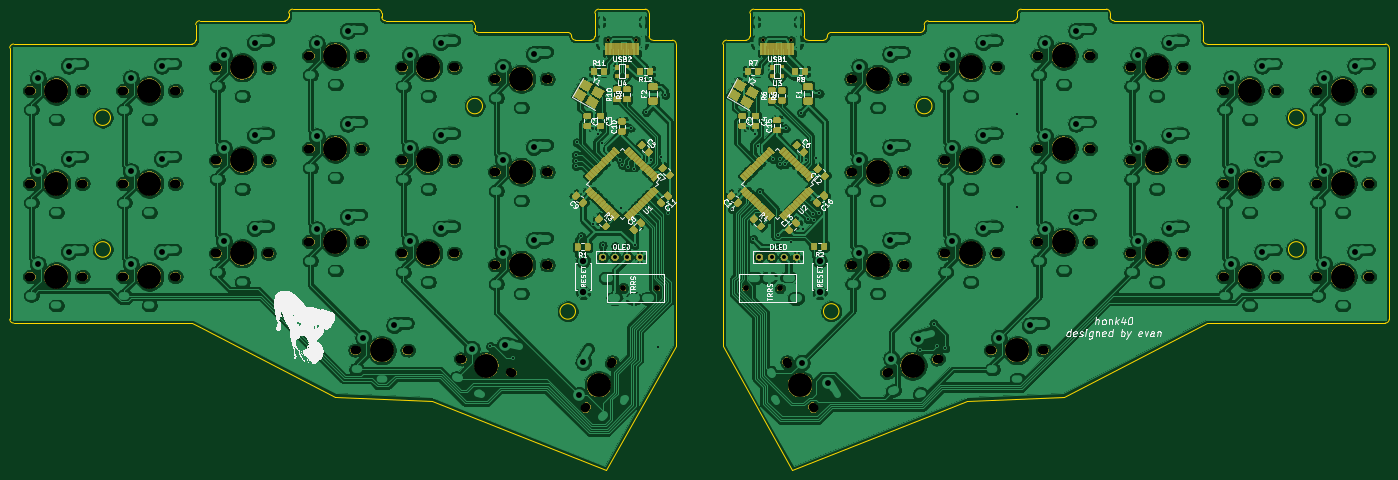
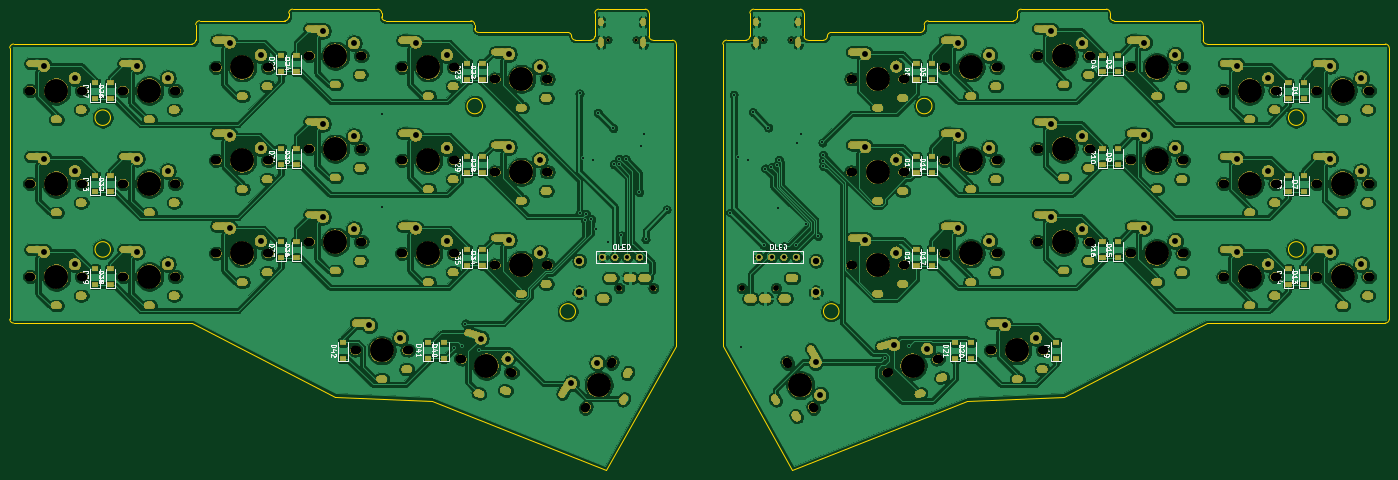
Circuit board: 11 layer files. Board 282.6 x 94.5 mm.
- bottom_copper: Corne Integrated Microchip-B_Cu.gbr (703026 bytes)
- bottom_mask: Corne Integrated Microchip-B_Mask.gbr (448190 bytes)
- paste: Corne Integrated Microchip-B_Paste.gbr (2623 bytes)
- bottom_silk: Corne Integrated Microchip-B_SilkS.gbr (46663 bytes)
- outline: Corne Integrated Microchip-Edge_Cuts.gbr (5838 bytes)
- top_copper: Corne Integrated Microchip-F_Cu.gbr (902435 bytes)
- top_mask: Corne Integrated Microchip-F_Mask.gbr (242677 bytes)
- paste: Corne Integrated Microchip-F_Paste.gbr (128750 bytes)
- top_silk: Corne Integrated Microchip-F_SilkS.gbr (2765045 bytes)
- drill: Corne Integrated Microchip-NPTH.drl (3673 bytes)
- drill: Corne Integrated Microchip-PTH.drl (9704 bytes)

=== bottom_copper: Corne Integrated Microchip-B_Cu.gbr (703026 bytes, source omitted) ===
=== bottom_mask: Corne Integrated Microchip-B_Mask.gbr (448190 bytes, source omitted) ===
=== paste: Corne Integrated Microchip-B_Paste.gbr ===
G04 #@! TF.GenerationSoftware,KiCad,Pcbnew,(5.1.4)-1*
G04 #@! TF.CreationDate,2023-05-20T17:31:51-04:00*
G04 #@! TF.ProjectId,Corne Integrated Microchip,436f726e-6520-4496-9e74-656772617465,rev?*
G04 #@! TF.SameCoordinates,Original*
G04 #@! TF.FileFunction,Paste,Bot*
G04 #@! TF.FilePolarity,Positive*
%FSLAX46Y46*%
G04 Gerber Fmt 4.6, Leading zero omitted, Abs format (unit mm)*
G04 Created by KiCad (PCBNEW (5.1.4)-1) date 2023-05-20 17:31:51*
%MOMM*%
%LPD*%
G04 APERTURE LIST*
%ADD10R,1.200000X0.900000*%
G04 APERTURE END LIST*
D10*
X222250000Y-109537500D03*
X222250000Y-112837500D03*
X204787500Y-109475000D03*
X204787500Y-112775000D03*
X201612500Y-109475000D03*
X201612500Y-112775000D03*
X273050000Y-94456250D03*
X273050000Y-97756250D03*
X269875000Y-94456250D03*
X269875000Y-97756250D03*
X234950000Y-88900000D03*
X234950000Y-92200000D03*
X231775000Y-88900000D03*
X231775000Y-92200000D03*
X196850000Y-90487500D03*
X196850000Y-93787500D03*
X193675000Y-90425000D03*
X193675000Y-93725000D03*
X273050000Y-75406250D03*
X273050000Y-78706250D03*
X269875000Y-75406250D03*
X269875000Y-78706250D03*
X234950000Y-69850000D03*
X234950000Y-73150000D03*
X231775000Y-69850000D03*
X231775000Y-73150000D03*
X196850000Y-71437500D03*
X196850000Y-74737500D03*
X193675000Y-71437500D03*
X193675000Y-74737500D03*
X273050000Y-56356250D03*
X273050000Y-59656250D03*
X269875000Y-56356250D03*
X269875000Y-59656250D03*
X234950000Y-50737500D03*
X234950000Y-54037500D03*
X231775000Y-50737500D03*
X231775000Y-54037500D03*
X196850000Y-52387500D03*
X196850000Y-55687500D03*
X193675000Y-52387500D03*
X193675000Y-55687500D03*
X96837500Y-109537500D03*
X96837500Y-112837500D03*
X93662500Y-109537500D03*
X93662500Y-112837500D03*
X76200000Y-109537500D03*
X76200000Y-112837500D03*
X104775000Y-90487500D03*
X104775000Y-93787500D03*
X101600000Y-90487500D03*
X101600000Y-93787500D03*
X66675000Y-88900000D03*
X66675000Y-92200000D03*
X63500000Y-88900000D03*
X63500000Y-92200000D03*
X28575000Y-94456250D03*
X28575000Y-97756250D03*
X25400000Y-94456250D03*
X25400000Y-97756250D03*
X104775000Y-71437500D03*
X104775000Y-74737500D03*
X101600000Y-71437500D03*
X101600000Y-74737500D03*
X66675000Y-69850000D03*
X66675000Y-73150000D03*
X63500000Y-69850000D03*
X63500000Y-73150000D03*
X28575000Y-75406250D03*
X28575000Y-78706250D03*
X25400000Y-75406250D03*
X25400000Y-78706250D03*
X104775000Y-52387500D03*
X104775000Y-55687500D03*
X101600000Y-52387500D03*
X101600000Y-55687500D03*
X66675000Y-50800000D03*
X66675000Y-54100000D03*
X63500000Y-50800000D03*
X63500000Y-54100000D03*
X28575000Y-56356250D03*
X28575000Y-59656250D03*
X25400000Y-56356250D03*
X25400000Y-59656250D03*
M02*

=== bottom_silk: Corne Integrated Microchip-B_SilkS.gbr (46663 bytes, source omitted) ===
=== outline: Corne Integrated Microchip-Edge_Cuts.gbr ===
G04 #@! TF.GenerationSoftware,KiCad,Pcbnew,(5.1.4)-1*
G04 #@! TF.CreationDate,2023-05-20T17:31:52-04:00*
G04 #@! TF.ProjectId,Corne Integrated Microchip,436f726e-6520-4496-9e74-656772617465,rev?*
G04 #@! TF.SameCoordinates,Original*
G04 #@! TF.FileFunction,Profile,NP*
%FSLAX46Y46*%
G04 Gerber Fmt 4.6, Leading zero omitted, Abs format (unit mm)*
G04 Created by KiCad (PCBNEW (5.1.4)-1) date 2023-05-20 17:31:52*
%MOMM*%
%LPD*%
G04 APERTURE LIST*
%ADD10C,0.050000*%
G04 APERTURE END LIST*
D10*
X177800000Y-103187500D02*
G75*
G03X177800000Y-103187500I-1587500J0D01*
G01*
X273050000Y-90487500D02*
G75*
G03X273050000Y-90487500I-1587500J0D01*
G01*
X273050000Y-63500000D02*
G75*
G03X273050000Y-63500000I-1587500J0D01*
G01*
X196850000Y-61118750D02*
G75*
G03X196850000Y-61118750I-1587500J0D01*
G01*
X123825000Y-103187500D02*
G75*
G03X123825000Y-103187500I-1587500J0D01*
G01*
X104775000Y-61118750D02*
G75*
G03X104775000Y-61118750I-1587500J0D01*
G01*
X28575000Y-90487500D02*
G75*
G03X28575000Y-90487500I-1587500J0D01*
G01*
X28575000Y-63500000D02*
G75*
G03X28575000Y-63500000I-1587500J0D01*
G01*
X170656250Y-42068750D02*
X170656250Y-46831250D01*
X160337500Y-41275000D02*
X169862500Y-41275000D01*
X159543750Y-46831250D02*
X159543750Y-42068750D01*
X159543750Y-42068750D02*
G75*
G02X160337500Y-41275000I793750J0D01*
G01*
X159543750Y-46831250D02*
G75*
G02X158750000Y-47625000I-793750J0D01*
G01*
X154781250Y-47625000D02*
X158750000Y-47625000D01*
X153987500Y-48418750D02*
G75*
G02X154781250Y-47625000I793750J0D01*
G01*
X153987500Y-110331250D02*
X153987500Y-48418750D01*
X168275000Y-135731250D02*
X153987500Y-110331250D01*
X203993750Y-121443750D02*
X168275000Y-135731250D01*
X169862500Y-41275000D02*
G75*
G02X170656250Y-42068750I0J-793750D01*
G01*
X171450000Y-47625000D02*
G75*
G02X170656250Y-46831250I0J793750D01*
G01*
X174625000Y-47625000D02*
X171450000Y-47625000D01*
X138906250Y-42068750D02*
X138906250Y-46831250D01*
X127000000Y-47625000D02*
X123825000Y-47625000D01*
X127793750Y-42068750D02*
X127793750Y-46831250D01*
X129381250Y-41275000D02*
X128587500Y-41275000D01*
X138112500Y-41275000D02*
X137318750Y-41275000D01*
X138112500Y-41275000D02*
G75*
G02X138906250Y-42068750I0J-793750D01*
G01*
X127793750Y-42068750D02*
G75*
G02X128587500Y-41275000I793750J0D01*
G01*
X127793750Y-46831250D02*
G75*
G02X127000000Y-47625000I-793750J0D01*
G01*
X139700000Y-47625000D02*
X143668750Y-47625000D01*
X139700000Y-47625000D02*
G75*
G02X138906250Y-46831250I0J793750D01*
G01*
X137318750Y-41275000D02*
X129381250Y-41275000D01*
X289718750Y-105568750D02*
X253206250Y-105568750D01*
X290512500Y-49212500D02*
X290512500Y-104775000D01*
X253206250Y-48418750D02*
X289718750Y-48418750D01*
X252412500Y-44450000D02*
X252412500Y-47625000D01*
X234156250Y-43656250D02*
X251618750Y-43656250D01*
X233362500Y-42068750D02*
X233362500Y-42862500D01*
X215106250Y-41275000D02*
X232568750Y-41275000D01*
X214312500Y-42862500D02*
X214312500Y-42068750D01*
X196056250Y-43656250D02*
X213518750Y-43656250D01*
X195262500Y-44450000D02*
X195262500Y-45243750D01*
X176212500Y-46037500D02*
X194468750Y-46037500D01*
X175418750Y-46831250D02*
G75*
G02X174625000Y-47625000I-793750J0D01*
G01*
X175418750Y-46831250D02*
G75*
G02X176212500Y-46037500I793750J0D01*
G01*
X223837500Y-120650000D02*
X203993750Y-121443750D01*
X253206250Y-105568750D02*
X223837500Y-120650000D01*
X290512500Y-104775000D02*
G75*
G02X289718750Y-105568750I-793750J0D01*
G01*
X289718750Y-48418750D02*
G75*
G02X290512500Y-49212500I0J-793750D01*
G01*
X253206250Y-48418750D02*
G75*
G02X252412500Y-47625000I0J793750D01*
G01*
X251618750Y-43656250D02*
G75*
G02X252412500Y-44450000I0J-793750D01*
G01*
X234156250Y-43656250D02*
G75*
G02X233362500Y-42862500I0J793750D01*
G01*
X232568750Y-41275000D02*
G75*
G02X233362500Y-42068750I0J-793750D01*
G01*
X214312500Y-42068750D02*
G75*
G02X215106250Y-41275000I793750J0D01*
G01*
X214312500Y-42862500D02*
G75*
G02X213518750Y-43656250I-793750J0D01*
G01*
X195262500Y-44450000D02*
G75*
G02X196056250Y-43656250I793750J0D01*
G01*
X195262500Y-45243750D02*
G75*
G02X194468750Y-46037500I-793750J0D01*
G01*
X144462500Y-48418750D02*
X144462500Y-54768750D01*
X143668750Y-47625000D02*
G75*
G02X144462500Y-48418750I0J-793750D01*
G01*
X123825000Y-47625000D02*
G75*
G02X123031250Y-46831250I0J793750D01*
G01*
X122237500Y-46037500D02*
G75*
G02X123031250Y-46831250I0J-793750D01*
G01*
X144462500Y-110331250D02*
X144462500Y-54768750D01*
X130175000Y-135731250D02*
X144462500Y-110331250D01*
X94456250Y-121443750D02*
X130175000Y-135731250D01*
X103981250Y-46037500D02*
X122237500Y-46037500D01*
X103187500Y-44450000D02*
X103187500Y-45243750D01*
X84931250Y-43656250D02*
X102393750Y-43656250D01*
X84137500Y-42068750D02*
X84137500Y-42862500D01*
X65881250Y-41275000D02*
X83343750Y-41275000D01*
X65087500Y-42068750D02*
X65087500Y-42862500D01*
X46831250Y-43656250D02*
X64293750Y-43656250D01*
X46037500Y-47625000D02*
X46037500Y-44450000D01*
X8731250Y-48418750D02*
X45243750Y-48418750D01*
X7937500Y-104775000D02*
X7937500Y-49212500D01*
X45243750Y-105568750D02*
X8731250Y-105568750D01*
X46831250Y-106362500D02*
X45243750Y-105568750D01*
X74612500Y-120650000D02*
X94456250Y-121443750D01*
X46831250Y-106362500D02*
X74612500Y-120650000D01*
X8731250Y-105568750D02*
G75*
G02X7937500Y-104775000I0J793750D01*
G01*
X7937500Y-49212500D02*
G75*
G02X8731250Y-48418750I793750J0D01*
G01*
X46037500Y-47625000D02*
G75*
G02X45243750Y-48418750I-793750J0D01*
G01*
X46037500Y-44450000D02*
G75*
G02X46831250Y-43656250I793750J0D01*
G01*
X65087500Y-42862500D02*
G75*
G02X64293750Y-43656250I-793750J0D01*
G01*
X65087500Y-42068750D02*
G75*
G02X65881250Y-41275000I793750J0D01*
G01*
X83343750Y-41275000D02*
G75*
G02X84137500Y-42068750I0J-793750D01*
G01*
X84931250Y-43656250D02*
G75*
G02X84137500Y-42862500I0J793750D01*
G01*
X102393750Y-43656250D02*
G75*
G02X103187500Y-44450000I0J-793750D01*
G01*
X103981250Y-46037500D02*
G75*
G02X103187500Y-45243750I0J793750D01*
G01*
M02*

=== top_copper: Corne Integrated Microchip-F_Cu.gbr (902435 bytes, source omitted) ===
=== top_mask: Corne Integrated Microchip-F_Mask.gbr (242677 bytes, source omitted) ===
=== paste: Corne Integrated Microchip-F_Paste.gbr (128750 bytes, source omitted) ===
=== top_silk: Corne Integrated Microchip-F_SilkS.gbr (2765045 bytes, source omitted) ===
=== drill: Corne Integrated Microchip-NPTH.drl ===
M48
; DRILL file {KiCad (5.1.4)-1} date 5/20/2023 5:31:53 PM
; FORMAT={-:-/ absolute / inch / decimal}
; #@! TF.CreationDate,2023-05-20T17:31:53-04:00
; #@! TF.GenerationSoftware,Kicad,Pcbnew,(5.1.4)-1
; #@! TF.FileFunction,NonPlated,1,2,NPTH
FMAT,2
INCH
T1C0.0256
T2C0.0472
T3C0.0669
T4C0.0709
T5C0.1929
%
G90
G05
T1
X6.3862Y-1.8711
X6.6138Y-1.8711
X5.1362Y-1.8711
X5.3638Y-1.8711
T2
X6.2466Y-3.875
X6.5221Y-3.875
X5.2591Y-3.875
X5.5347Y-3.875
T3
X4.2375Y-3.6875
X4.6375Y-3.6875
X1.9875Y-2.0938
X2.3875Y-2.0938
X10.8625Y-2.2812
X11.2625Y-2.2812
X8.2375Y-4.375
X8.6375Y-4.375
X0.4875Y-2.2812
X0.8875Y-2.2812
X8.6125Y-2.75
X9.0125Y-2.75
X10.1125Y-3.0312
X10.5125Y-3.0312
X4.2375Y-2.9375
X4.6375Y-2.9375
X9.3625Y-2.8438
X9.7625Y-2.8438
X1.2375Y-3.7812
X1.6375Y-3.7812
X1.9875Y-2.8438
X2.3875Y-2.8438
X6.5875Y-4.483
X6.7875Y-4.8295
X3.9631Y-4.4482
X4.3494Y-4.5518
X10.1125Y-3.7812
X10.5125Y-3.7812
X1.2375Y-3.0312
X1.6375Y-3.0312
X8.6125Y-3.5
X9.0125Y-3.5
X0.4875Y-3.7812
X0.8875Y-3.7812
X9.3625Y-2.0938
X9.7625Y-2.0938
X4.2375Y-2.1875
X4.6375Y-2.1875
X7.1125Y-2.9375
X7.5125Y-2.9375
X1.9875Y-3.5938
X2.3875Y-3.5938
X7.8625Y-2.8438
X8.2625Y-2.8438
X2.7375Y-2.75
X3.1375Y-2.75
X10.1125Y-2.2812
X10.5125Y-2.2812
X4.9625Y-4.8295
X5.1625Y-4.483
X2.7375Y-2.0
X3.1375Y-2.0
X8.6125Y-2.0
X9.0125Y-2.0
X3.1125Y-4.375
X3.5125Y-4.375
X9.3625Y-3.5938
X9.7625Y-3.5938
X0.4875Y-3.0312
X0.8875Y-3.0312
X7.8625Y-3.5938
X8.2625Y-3.5938
X1.2375Y-2.2812
X1.6375Y-2.2812
X7.1125Y-3.6875
X7.5125Y-3.6875
X3.4875Y-2.8438
X3.8875Y-2.8438
X7.8625Y-2.0938
X8.2625Y-2.0938
X3.4875Y-3.5938
X3.8875Y-3.5938
X10.8625Y-3.0312
X11.2625Y-3.0312
X3.4875Y-2.0938
X3.8875Y-2.0938
X2.7375Y-3.5
X3.1375Y-3.5
X7.4006Y-4.5518
X7.7869Y-4.4482
X7.1125Y-2.1875
X7.5125Y-2.1875
X10.8625Y-3.7812
X11.2625Y-3.7812
T4
X3.9471Y-4.444
X4.3654Y-4.556
X10.096Y-3.7812
X10.529Y-3.7812
X1.221Y-3.0312
X1.654Y-3.0312
X8.596Y-3.5
X9.029Y-3.5
X0.471Y-3.7812
X0.904Y-3.7812
X9.346Y-2.0938
X9.779Y-2.0938
X4.221Y-2.1875
X4.654Y-2.1875
X7.096Y-2.9375
X7.529Y-2.9375
X1.971Y-3.5938
X2.404Y-3.5938
X7.846Y-2.8438
X8.279Y-2.8438
X2.721Y-2.75
X3.154Y-2.75
X10.096Y-2.2812
X10.529Y-2.2812
X4.9542Y-4.8438
X5.1708Y-4.4687
X2.721Y-2.0
X3.154Y-2.0
X8.596Y-2.0
X9.029Y-2.0
X3.096Y-4.375
X3.529Y-4.375
X9.346Y-3.5938
X9.779Y-3.5938
X0.471Y-3.0312
X0.904Y-3.0312
X7.846Y-3.5938
X8.279Y-3.5938
X1.221Y-2.2812
X1.654Y-2.2812
X7.096Y-3.6875
X7.529Y-3.6875
X3.471Y-2.8438
X3.904Y-2.8438
X7.846Y-2.0938
X8.279Y-2.0938
X3.471Y-3.5938
X3.904Y-3.5938
X10.846Y-3.0312
X11.279Y-3.0312
X3.471Y-2.0938
X3.904Y-2.0938
X2.721Y-3.5
X3.154Y-3.5
X7.3846Y-4.556
X7.8029Y-4.444
X7.096Y-2.1875
X7.529Y-2.1875
X10.846Y-3.7812
X11.279Y-3.7812
X4.221Y-3.6875
X4.654Y-3.6875
X1.971Y-2.0938
X2.404Y-2.0938
X10.846Y-2.2812
X11.279Y-2.2812
X8.221Y-4.375
X8.654Y-4.375
X0.471Y-2.2812
X0.904Y-2.2812
X8.596Y-2.75
X9.029Y-2.75
X10.096Y-3.0312
X10.529Y-3.0312
X4.221Y-2.9375
X4.654Y-2.9375
X9.346Y-2.8438
X9.779Y-2.8438
X1.221Y-3.7812
X1.654Y-3.7812
X1.971Y-2.8438
X2.404Y-2.8438
X6.5792Y-4.4687
X6.7958Y-4.8438
T5
X2.9375Y-3.5
X7.5938Y-4.5
X7.3125Y-2.1875
X11.0625Y-3.7812
X4.4375Y-3.6875
X2.1875Y-2.0938
X11.0625Y-2.2812
X8.4375Y-4.375
X0.6875Y-2.2812
X8.8125Y-2.75
X10.3125Y-3.0312
X4.4375Y-2.9375
X9.5625Y-2.8438
X1.4375Y-3.7812
X2.1875Y-2.8438
X6.6875Y-4.6562
X4.1562Y-4.5
X10.3125Y-3.7812
X1.4375Y-3.0312
X8.8125Y-3.5
X0.6875Y-3.7812
X9.5625Y-2.0938
X4.4375Y-2.1875
X7.3125Y-2.9375
X2.1875Y-3.5938
X8.0625Y-2.8438
X2.9375Y-2.75
X10.3125Y-2.2812
X5.0625Y-4.6562
X2.9375Y-2.0
X8.8125Y-2.0
X3.3125Y-4.375
X9.5625Y-3.5938
X0.6875Y-3.0312
X8.0625Y-3.5938
X1.4375Y-2.2812
X7.3125Y-3.6875
X3.6875Y-2.8438
X8.0625Y-2.0938
X3.6875Y-3.5938
X11.0625Y-3.0312
X3.6875Y-2.0938
T0
M30

=== drill: Corne Integrated Microchip-PTH.drl (9704 bytes, source omitted) ===
